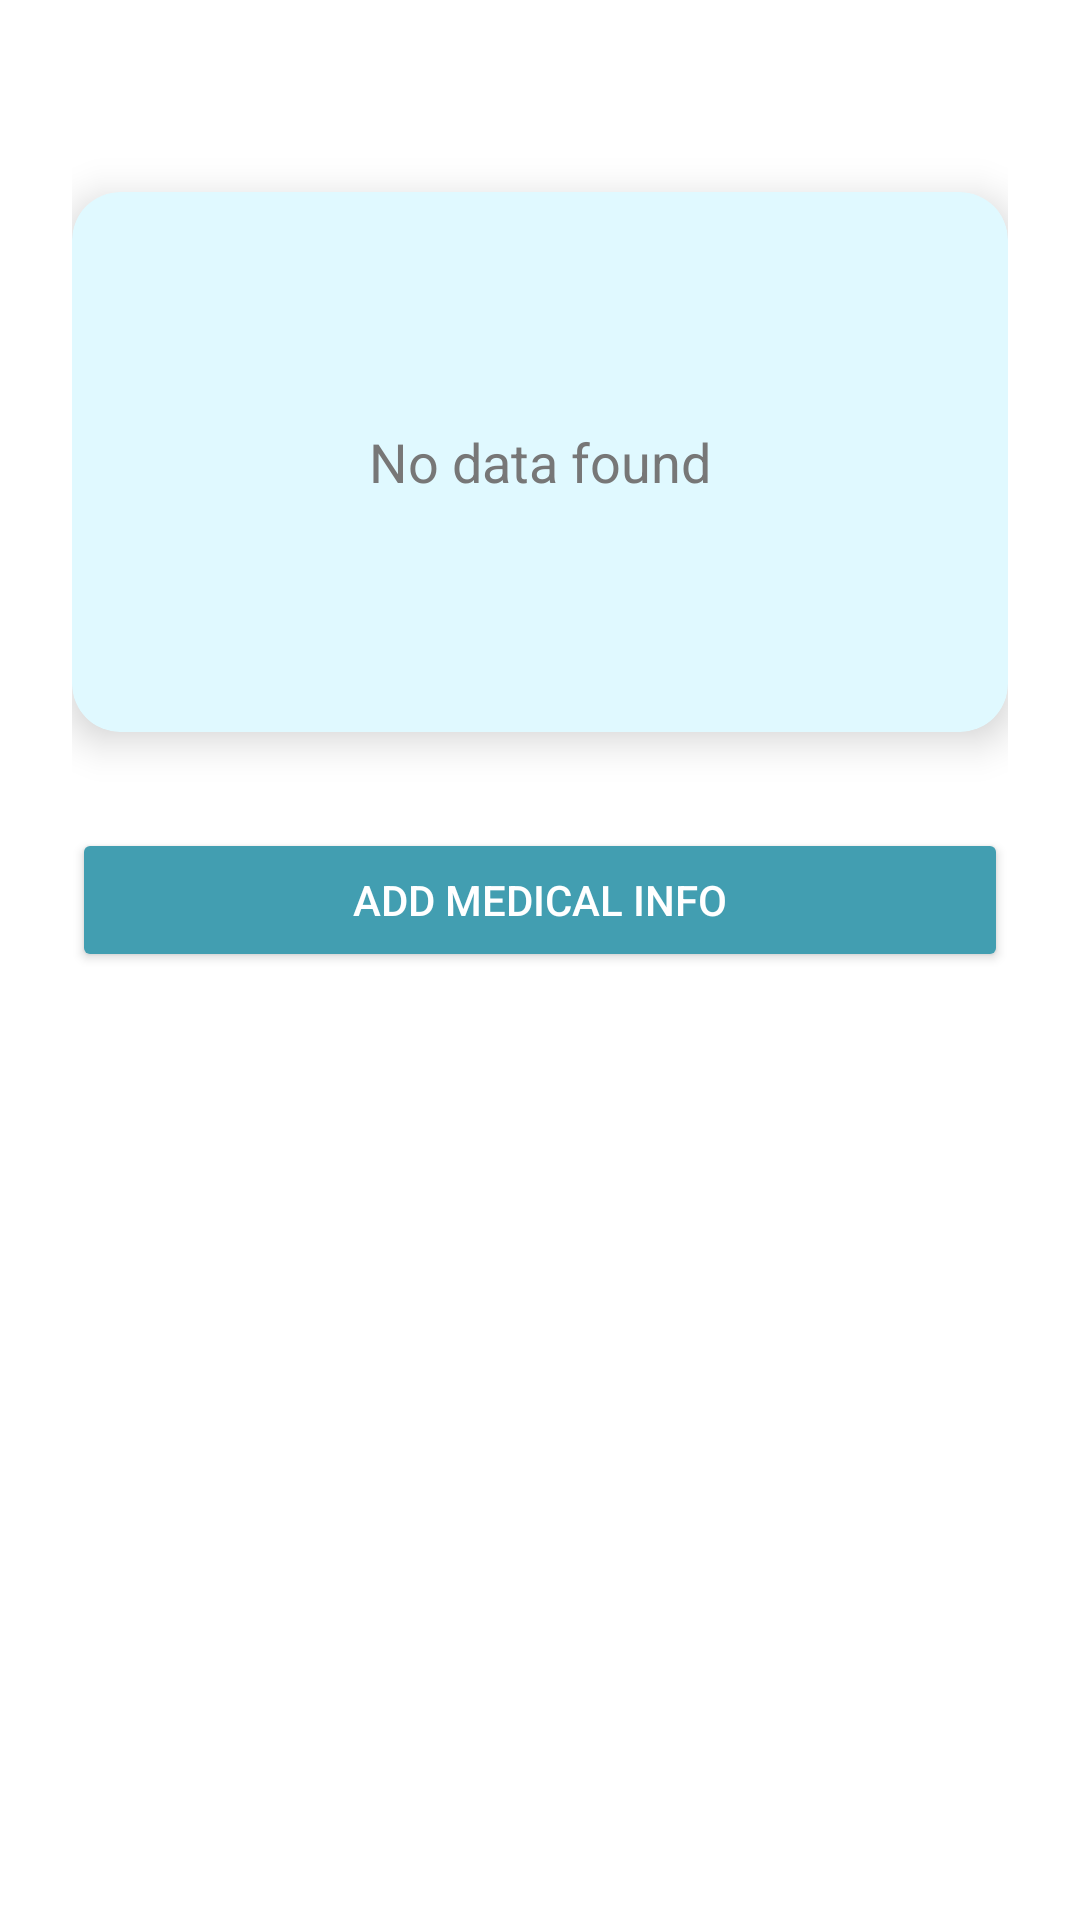

Produce the Android XML layout that renders to this screen, including the resource entries it uses.
<!-- AndroidManifest.xml: application theme Theme.PulseID -->
<!-- res/layout/layout_first_time.xml -->
<?xml version="1.0" encoding="utf-8"?>
<LinearLayout xmlns:android="http://schemas.android.com/apk/res/android"
    xmlns:card_view="http://schemas.android.com/apk/res-auto"
    android:layout_width="match_parent"
    android:layout_height="match_parent"
    android:orientation="vertical"
    android:padding="24dp"
    android:background="#FFFFFF">

    
    <androidx.cardview.widget.CardView
        android:layout_width="match_parent"
        android:layout_height="180dp"
        card_view:cardCornerRadius="16dp"
        card_view:cardElevation="8dp"
        android:layout_marginTop="40dp"
        android:layout_marginBottom="24dp"
        android:backgroundTint="#E0F9FF">

        <TextView
            android:layout_width="match_parent"
            android:layout_height="match_parent"
            android:text="No data found"
            android:textSize="18sp"
            android:textColor="#777777"
            android:gravity="center" />
    </androidx.cardview.widget.CardView>

    
    <Button
        android:id="@+id/btnAddMedicalInfo"
        android:layout_width="match_parent"
        android:layout_height="wrap_content"
        android:text="Add Medical Info"
        android:backgroundTint="#429EB1"
        android:textColor="#FFFFFF"
        android:padding="12dp"
        android:layout_marginTop="8dp"
        android:layout_marginBottom="16dp" />
</LinearLayout>
<!-- resources referenced by this layout -->
<resources>
  <style name="Theme.PulseID" parent="Theme.Material3.DayNight.NoActionBar">
           
           <item name="android:windowSplashScreenBackground" tools:targetApi="31">@color/white</item>
           <item name="android:windowSplashScreenAnimatedIcon" tools:targetApi="31">@drawable/pidlogo</item>
           <item name="android:windowSplashScreenIconBackgroundColor" tools:targetApi="31">@color/white</item>
  
           
           <item name="postSplashScreenTheme">@style/Theme.PulseID.App</item>
        </style>
  <color name="white">#FFFFFFFF</color>
  <!-- drawable pidlogo: jpg bitmap (drawable, 13705 bytes) -->
  <style name="Theme.PulseID.App" parent="Theme.Material3.DayNight.NoActionBar">
           
        </style>
</resources>
